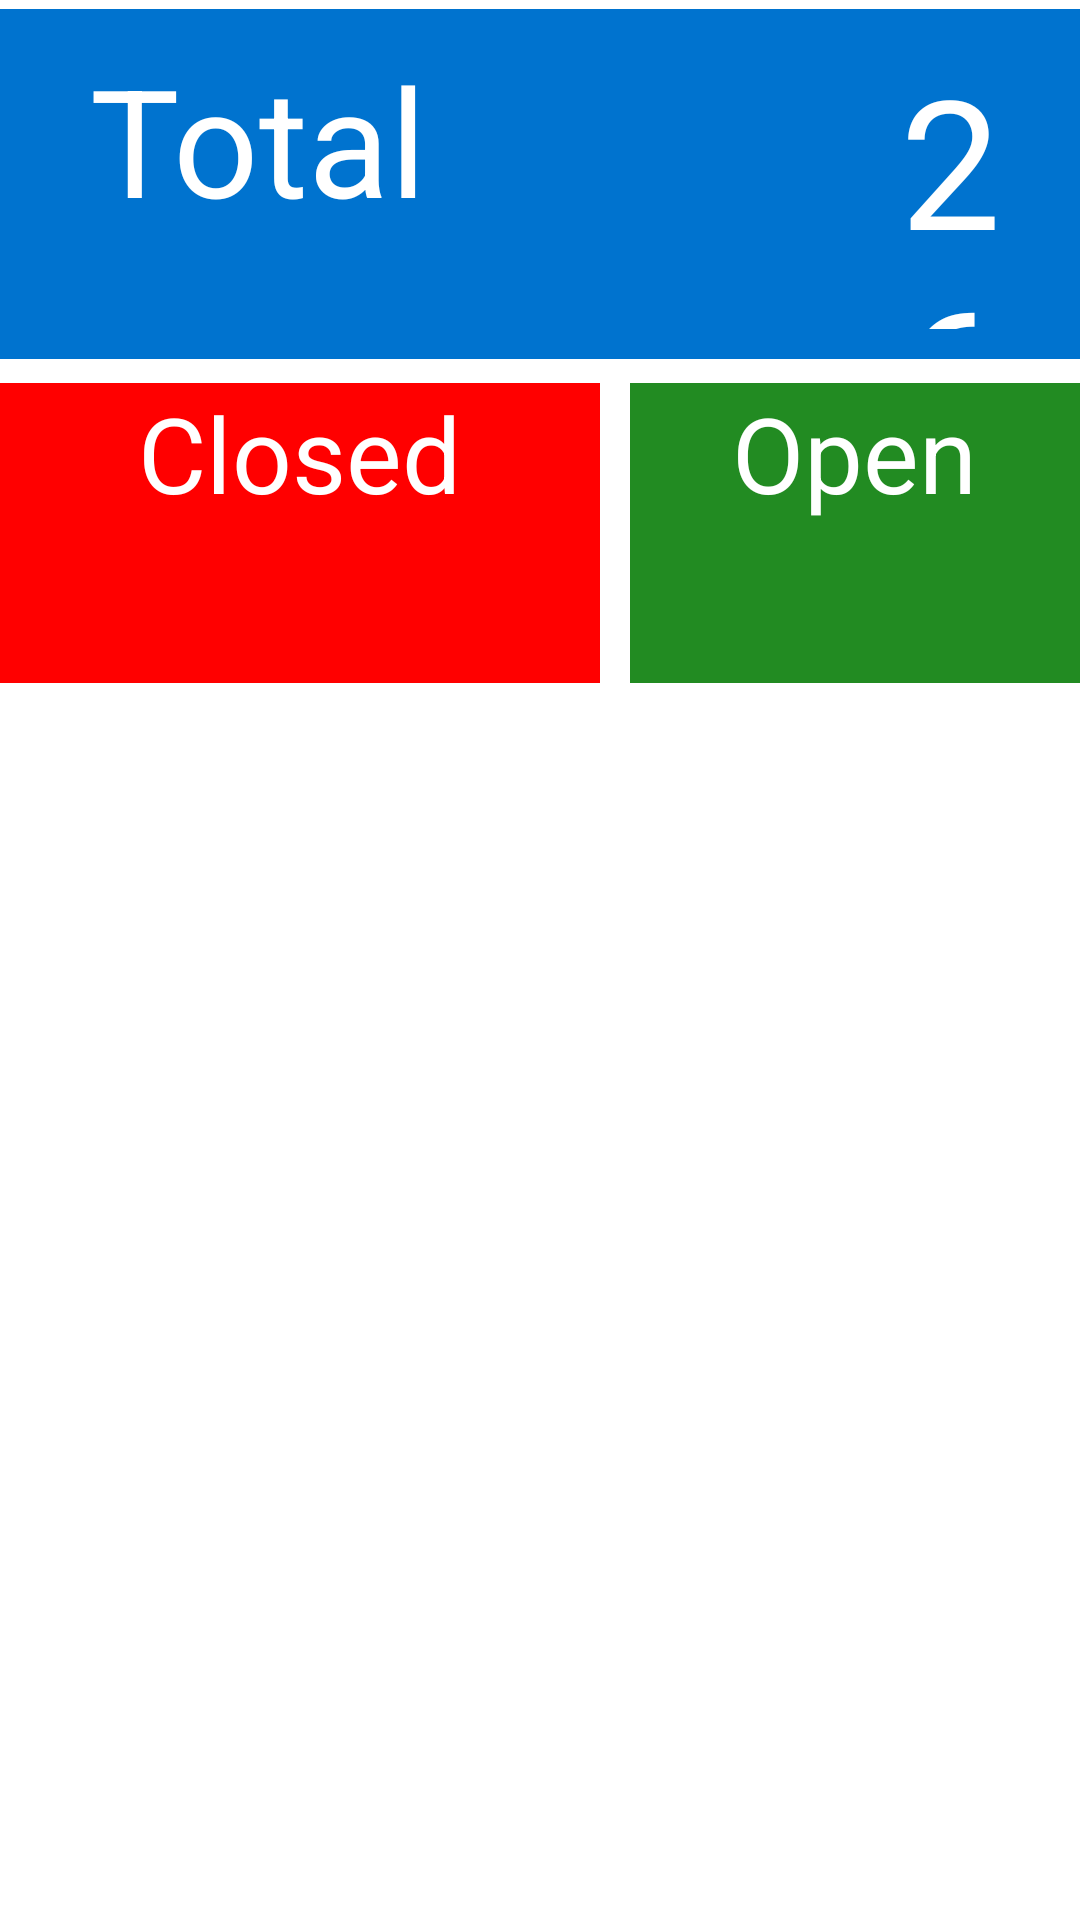

The Android layout XML behind this screen, and the referenced resources:
<!-- AndroidManifest.xml: application theme Theme.ComplaintMS -->
<!-- res/layout/dashboard_fragment.xml -->
<?xml version="1.0" encoding="utf-8"?>
<RelativeLayout
    xmlns:android="http://schemas.android.com/apk/res/android"
    xmlns:tools="http://schemas.android.com/tools"
    android:layout_width="match_parent"
    android:layout_height="match_parent">

        <RelativeLayout
            android:id="@+id/tt"
            android:layout_width="match_parent"
            android:layout_height="350px"
            android:background="@color/blue"
            android:layout_marginTop="3dp">

            <TextView
                android:id="@+id/total"
                android:layout_width="wrap_content"
                android:layout_height="290px"
                android:text="Total"
                android:textColor="@color/white"
                android:layout_centerVertical="true"
                android:textSize="50dp"
                android:layout_marginLeft="30dp"/>


            <TextView
                android:layout_width="wrap_content"
                android:layout_height="290px"
                android:textColor="@color/white"
                android:textSize="60dp"
                android:layout_marginLeft="300dp"
                android:layout_centerVertical="true"
                android:text="26"/>
        </RelativeLayout>

    <RelativeLayout
        android:layout_width="200dp"
        android:layout_height="100dp"
        android:layout_below="@id/tt"
        android:layout_marginTop="8dp"
        android:background="@color/red" >

        <TextView
            android:id="@+id/closed"
            android:layout_width="wrap_content"
            android:layout_height="80dp"
            android:text="Closed"
            android:textColor="@color/white"
            android:textSize="35dp"
            android:layout_centerHorizontal="true"/>
    </RelativeLayout>

    <RelativeLayout
        android:layout_width="210dp"
        android:layout_height="100dp"
        android:layout_below="@id/tt"
        android:layout_marginLeft="210dp"
        android:layout_marginTop="8dp"
        android:background="@color/green">
        <TextView
            android:id="@+id/opened"
            android:layout_width="wrap_content"
            android:layout_height="80dp"
            android:text="Open"
            android:textColor="@color/white"
            android:textSize="35dp"
            android:layout_centerHorizontal="true"/>

    </RelativeLayout>


</RelativeLayout>
<!-- resources referenced by this layout -->
<resources>
  <color name="blue">#0073CF</color>
  <color name="green">#228B22</color>
  <color name="red">#FF0000</color>
  <color name="white">#FFFFFFFF</color>
  <style name="Theme.ComplaintMS" parent="Theme.MaterialComponents.DayNight.DarkActionBar">
          
          <item name="colorPrimary">@color/purple_500</item>
          <item name="colorPrimaryVariant">@color/purple_700</item>
          <item name="colorOnPrimary">@color/white</item>
          
          <item name="colorSecondary">@color/teal_200</item>
          <item name="colorSecondaryVariant">@color/teal_700</item>
          <item name="colorOnSecondary">@color/black</item>
          <item name="color">@color/green</item>
          <item name="android:statusBarColor" tools:targetApi="l">?attr/colorPrimaryVariant</item>
          
      </style>
  <color name="purple_500">#FF6200EE</color>
  <color name="purple_700">#FF3700B3</color>
  <color name="teal_200">#FF03DAC5</color>
  <color name="teal_700">#FF018786</color>
  <color name="black">#FF000000</color>
</resources>
